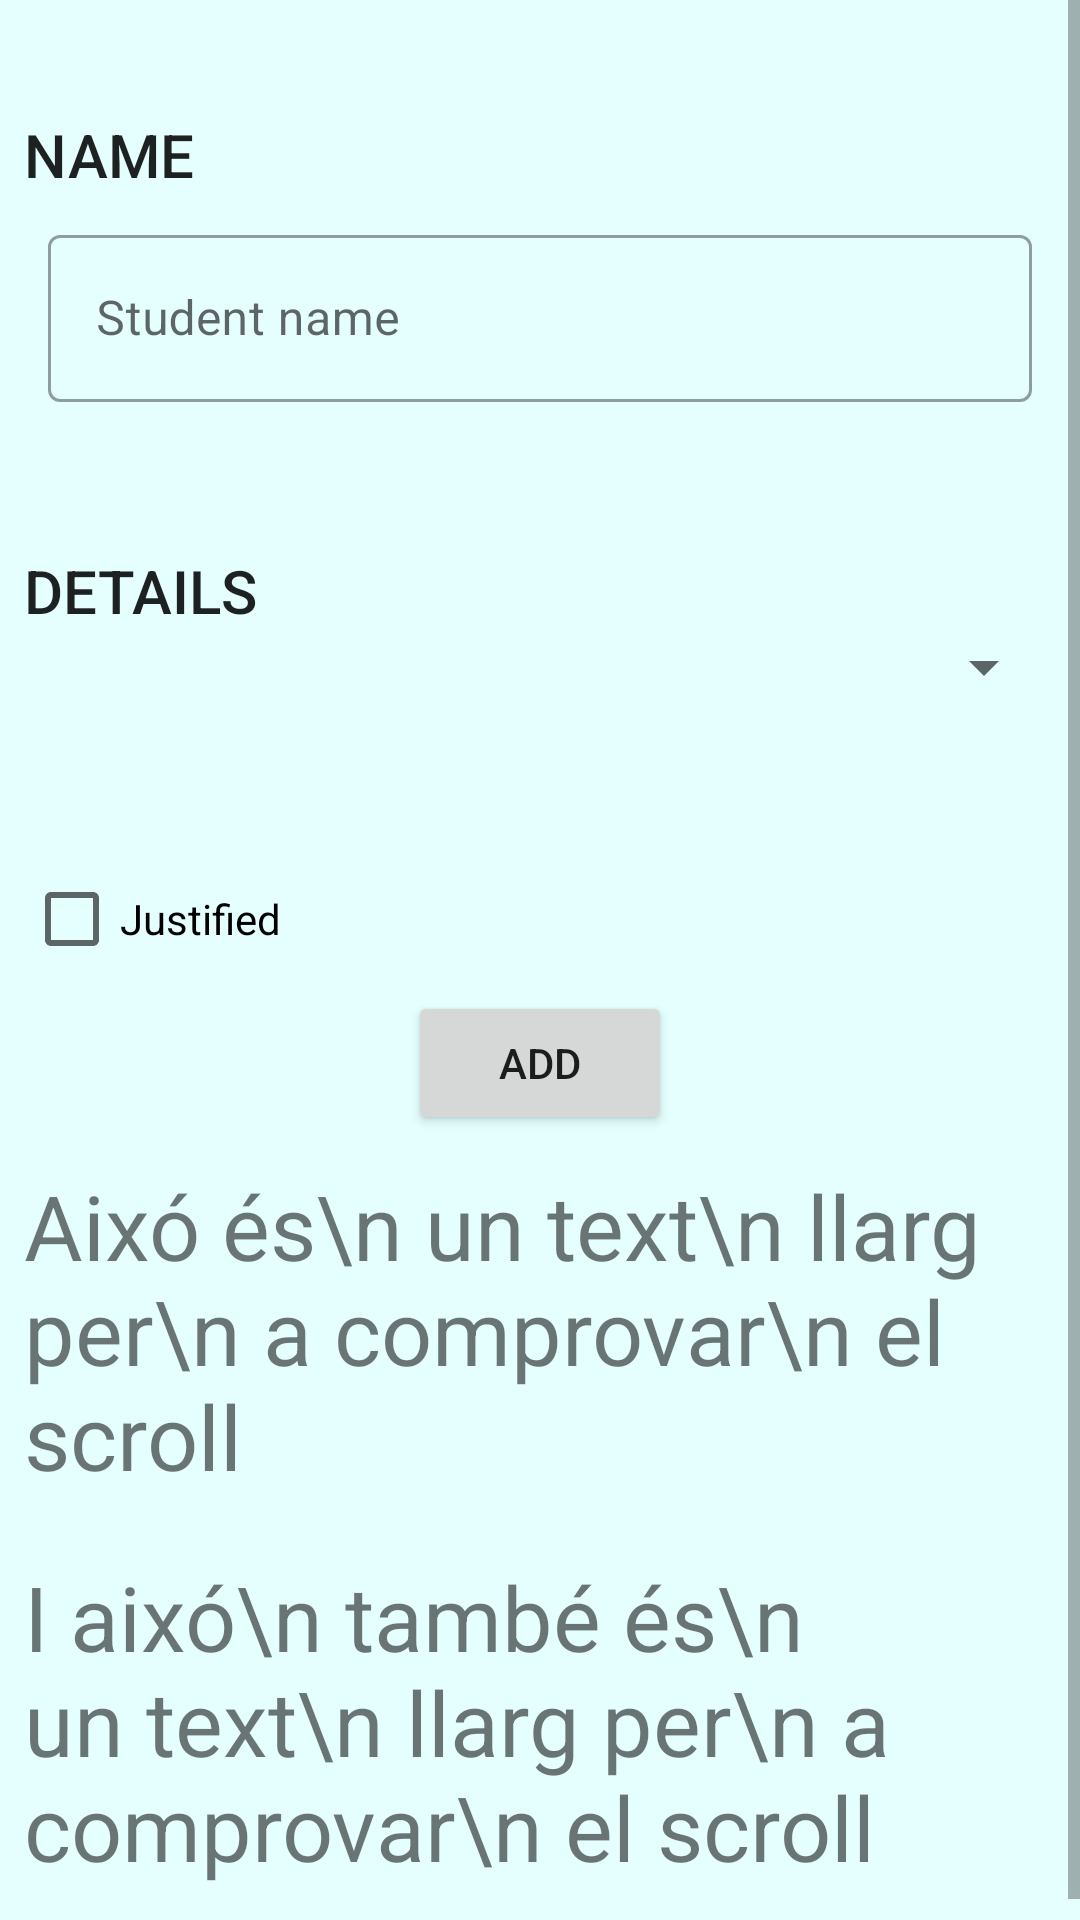

Here is an Android app screen rendered from its layout file. Give the layout XML and the strings, colors and styles it references.
<!-- AndroidManifest.xml: application theme AppTheme -->
<!-- res/layout/missed_attendance_fragment.xml -->
<?xml version="1.0" encoding="utf-8"?>
<ScrollView xmlns:android="http://schemas.android.com/apk/res/android"
    xmlns:app="http://schemas.android.com/apk/res-auto"
    xmlns:tools="http://schemas.android.com/tools"
    android:layout_width="match_parent"
    android:layout_height="match_parent"
    android:background="@color/primaryLightColor">

    <LinearLayout
        android:layout_width="match_parent"
        android:layout_height="wrap_content"
        android:orientation="vertical"
        android:padding="8dp">

        <TextView
            android:id="@+id/title_name"
            style="@style/TextAppearance.AppCompat.Widget.ActionBar.Title"
            android:layout_width="match_parent"
            android:layout_height="match_parent"
            android:text="@string/name_title_text"
            android:layout_marginTop="30dp"/>

        <com.google.android.material.textfield.TextInputLayout
            android:layout_width="match_parent"
            android:layout_height="wrap_content"
            android:layout_margin="8dp"
            android:hint="Student name"
            style="@style/Widget.MaterialComponents.TextInputLayout.OutlinedBox">
            <com.google.android.material.textfield.TextInputEditText
                android:layout_width="match_parent"
                android:layout_height="wrap_content">
            </com.google.android.material.textfield.TextInputEditText>
        </com.google.android.material.textfield.TextInputLayout>
        <EditText
            android:id="@+id/name_text"
            android:layout_width="match_parent"
            android:layout_height="match_parent"
            android:ems="10"
            android:hint="@string/name_text_hint"
            android:inputType="textPersonName"
            android:visibility="invisible"/>

        <TextView
            android:id="@+id/details_text"
            style="@style/TextAppearance.AppCompat.Widget.ActionBar.Title"
            android:layout_width="match_parent"
            android:layout_height="match_parent"
            android:text="@string/details_title" />

        <Spinner
            android:id="@+id/spinner"
            android:layout_width="match_parent"
            android:layout_height="match_parent" />

        <Button
            android:id="@+id/date_button"
            android:layout_width="match_parent"
            android:layout_height="match_parent"
            android:textAllCaps="false"
            android:layout_marginHorizontal="10dp"
            style="@style/Widget.MaterialComponents.Button.OutlinedButton"
            tools:text="Wed 4 Nov 2020 16:09 CEST" />

        <CheckBox
            android:id="@+id/is_justified"
            android:layout_width="match_parent"
            android:layout_height="match_parent"
            android:text="@string/checkbox_text" />

        <Button
            android:id="@+id/add_button"
            android:layout_width="wrap_content"
            android:layout_gravity="center"
            android:layout_height="match_parent"
            android:text="@string/send_button_text" />

        <TextView
            android:layout_marginVertical="10dp"
            android:layout_width="match_parent"
            android:layout_height="match_parent"
            android:text="Aixó és\n un text\n llarg per\n a comprovar\n el scroll"
            android:textSize="30sp" />
        <TextView
            android:layout_marginVertical="10dp"
            android:layout_width="match_parent"
            android:layout_height="match_parent"
            android:text="I aixó\n també és\n un text\n llarg per\n a comprovar\n el scroll"
            android:textSize="30sp" />
    </LinearLayout>
</ScrollView>
<!-- resources referenced by this layout -->
<resources>
  <color name="primaryLightColor">#e5ffff</color>
  <string name="checkbox_text">Justified</string>
  <string name="details_title">DETAILS</string>
  <string name="name_text_hint">Enter student\'s name here.</string>
  <string name="name_title_text">NAME</string>
  <string name="send_button_text">Add</string>
  <style name="AppTheme" parent="Theme.MaterialComponents.Light.NoActionBar">
          
          <item name="colorPrimary">@color/primaryColor</item>
          <item name="colorPrimaryVariant">@color/primaryDarkColor</item>
          <item name="colorOnPrimary">@color/primaryLightColor</item>
          <item name="colorSecondary">@color/secondaryColor</item>
          <item name="colorSecondaryVariant">@color/secondaryDarkColor</item>
          <item name="colorOnSecondary">@color/secondaryLightColor</item>
      </style>
  <color name="primaryColor">#DFB2D9</color>
  <color name="primaryDarkColor">#82ada9</color>
  <color name="secondaryColor">#aed581</color>
  <color name="secondaryDarkColor">#7da453</color>
  <color name="secondaryLightColor">#e1ffb1</color>
</resources>
